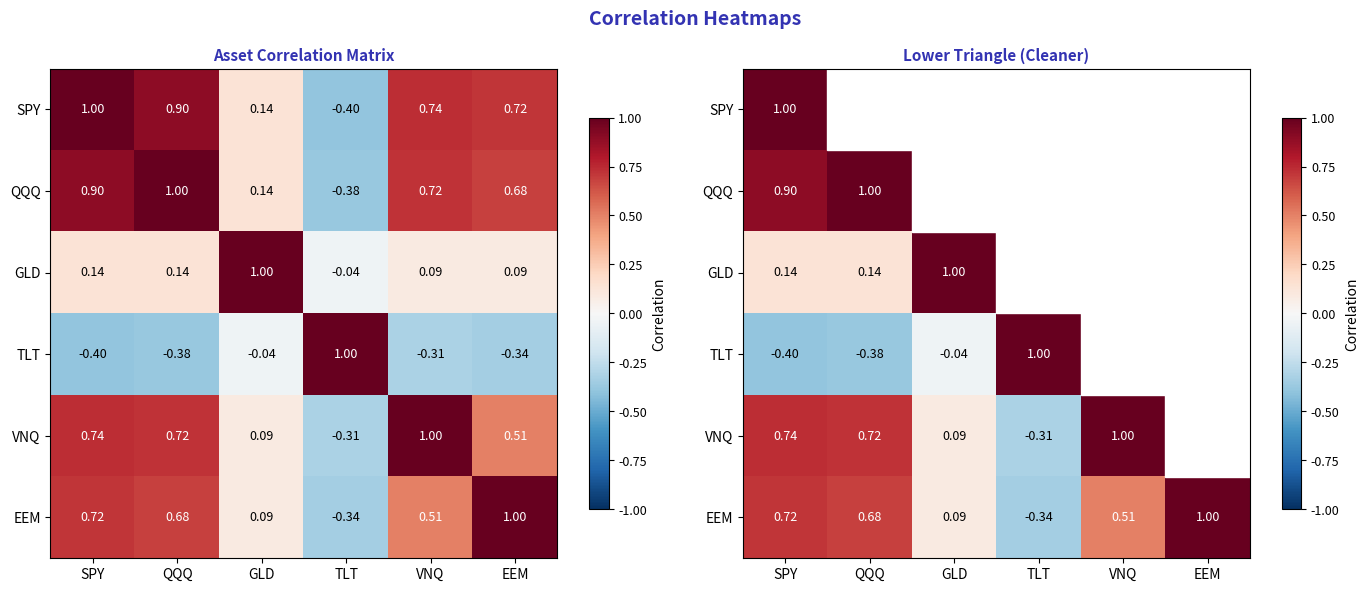

This chart was generated by the following Python code: (Note: this script raises an exception after producing the figure.)
"""Correlation Heatmap - Visualizing correlation matrices"""
import matplotlib.pyplot as plt
import numpy as np
import pandas as pd
from pathlib import Path

plt.rcParams.update({
    'font.size': 10,
    'axes.labelsize': 10,
    'axes.titlesize': 11,
    'xtick.labelsize': 9,
    'ytick.labelsize': 9,
    'legend.fontsize': 9,
    'figure.figsize': (10, 6),
    'figure.dpi': 150
})

MLPURPLE = '#3333B2'
MLLAVENDER = '#ADADE0'
MLBLUE = '#0066CC'
MLORANGE = '#FF7F0E'
MLGREEN = '#2CA02C'
MLRED = '#D62728'

np.random.seed(42)

fig, axes = plt.subplots(1, 2, figsize=(14, 6))
fig.suptitle('Correlation Heatmaps', fontsize=14, fontweight='bold', color=MLPURPLE)

# Generate correlated asset returns
n = 252
assets = ['SPY', 'QQQ', 'GLD', 'TLT', 'VNQ', 'EEM']

# Create correlation structure
base_market = np.random.normal(0, 1, n)
returns = pd.DataFrame({
    'SPY': base_market + np.random.normal(0, 0.3, n),
    'QQQ': 1.2 * base_market + np.random.normal(0, 0.4, n),  # High correlation with SPY
    'GLD': 0.1 * base_market + np.random.normal(0, 0.8, n),  # Low correlation
    'TLT': -0.3 * base_market + np.random.normal(0, 0.5, n),  # Negative correlation
    'VNQ': 0.6 * base_market + np.random.normal(0, 0.5, n),
    'EEM': 0.7 * base_market + np.random.normal(0, 0.6, n),
})

corr = returns.corr()

# Plot 1: Basic heatmap
ax1 = axes[0]
im = ax1.imshow(corr, cmap='RdBu_r', aspect='auto', vmin=-1, vmax=1)

# Add colorbar
cbar = plt.colorbar(im, ax=ax1, shrink=0.8)
cbar.set_label('Correlation', fontsize=10)

# Set ticks
ax1.set_xticks(range(len(assets)))
ax1.set_yticks(range(len(assets)))
ax1.set_xticklabels(assets, fontsize=10)
ax1.set_yticklabels(assets, fontsize=10)

# Add values
for i in range(len(assets)):
    for j in range(len(assets)):
        text = ax1.text(j, i, f'{corr.iloc[i, j]:.2f}',
                        ha='center', va='center', fontsize=9,
                        color='white' if abs(corr.iloc[i, j]) > 0.5 else 'black')

ax1.set_title('Asset Correlation Matrix', fontsize=11, fontweight='bold', color=MLPURPLE)

# Plot 2: Lower triangle only (no redundancy)
ax2 = axes[1]

# Mask upper triangle
mask = np.triu(np.ones_like(corr, dtype=bool), k=1)
masked_corr = corr.copy()
masked_corr = masked_corr.where(~mask)

im2 = ax2.imshow(corr, cmap='RdBu_r', aspect='auto', vmin=-1, vmax=1)

# Mask upper triangle visually
for i in range(len(assets)):
    for j in range(len(assets)):
        if j > i:
            ax2.add_patch(plt.Rectangle((j-0.5, i-0.5), 1, 1, fill=True, color='white'))
        else:
            text = ax2.text(j, i, f'{corr.iloc[i, j]:.2f}',
                            ha='center', va='center', fontsize=9,
                            color='white' if abs(corr.iloc[i, j]) > 0.5 else 'black')

cbar2 = plt.colorbar(im2, ax=ax2, shrink=0.8)
cbar2.set_label('Correlation', fontsize=10)

ax2.set_xticks(range(len(assets)))
ax2.set_yticks(range(len(assets)))
ax2.set_xticklabels(assets, fontsize=10)
ax2.set_yticklabels(assets, fontsize=10)
ax2.set_title('Lower Triangle (Cleaner)', fontsize=11, fontweight='bold', color=MLPURPLE)

plt.tight_layout()
plt.savefig(Path(__file__).parent / 'chart.pdf', dpi=300, bbox_inches='tight')
plt.close()
